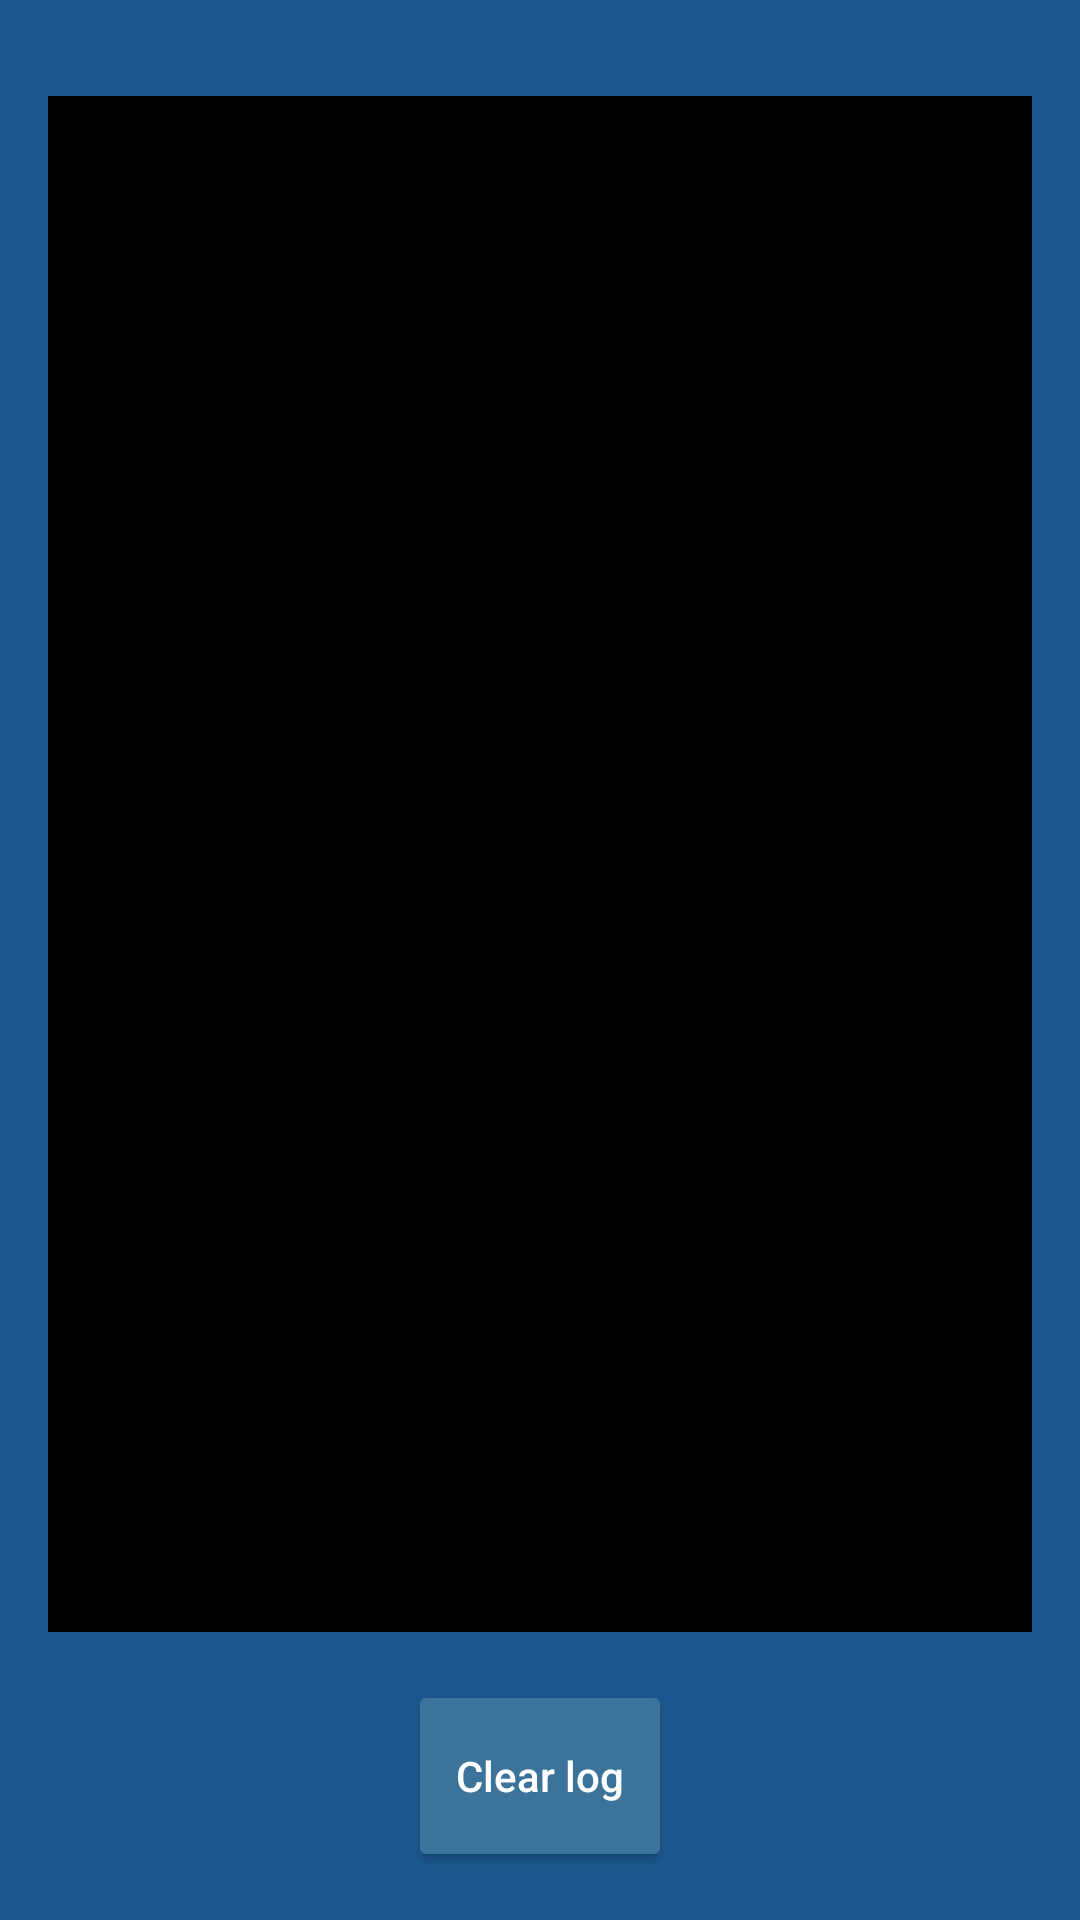

Write the Android layout XML for this screen, with the resource values it uses.
<!-- AndroidManifest.xml: application theme PeripheralSimulatorTheme -->
<!-- res/layout/fragment_app_log.xml -->
<FrameLayout xmlns:android="http://schemas.android.com/apk/res/android"
    xmlns:tools="http://schemas.android.com/tools"
    android:layout_width="match_parent"
    android:layout_height="match_parent"
    tools:context="com.philips.btserverapp.AppLogFragment">

    <LinearLayout
        android:layout_width="match_parent"
        android:layout_height="match_parent"
        android:layout_marginTop="32dp"
        android:layout_marginStart="16dp"
        android:layout_marginEnd="16dp"
        android:weightSum="1"
        android:orientation="vertical">
        <TextView
            android:id="@+id/appLog"
            android:layout_width="match_parent"
            android:layout_height="0dp"
            android:layout_weight="1"
            android:scrollbars="vertical"
            android:background="@color/black"
            android:textColor="@color/white"
            android:layout_marginBottom="16dp" />
        <Button
            android:id="@+id/clearLogButton"
            android:layout_width="wrap_content"
            android:layout_height="64dp"
            android:text="@string/clear_log"
            android:layout_gravity="center"
            android:layout_marginBottom="16dp"
            android:textAllCaps="false"
            android:onClick="clearAppLog" />

    </LinearLayout>

</FrameLayout>
<!-- resources referenced by this layout -->
<resources>
  <color name="black">#FF000000</color>
  <color name="white">#FFFFFFFF</color>
  <string name="clear_log">Clear log</string>
  <style name="PeripheralSimulatorTheme" parent="Theme.AppCompat.NoActionBar">
          <item name="fontFamily">sans-serif-medium</item>
          <item name="colorPrimary">@color/colorBackground</item>
          <item name="colorPrimaryDark">@color/colorBackground</item>
          <item name="android:background">@color/colorBackground</item>
          <item name="colorButtonNormal">@color/buttonColor</item>
          <item name="colorAccent">@color/buttonColor</item>
          <item name="colorControlHighlight">@color/white</item>
          <item name="android:textColor">@color/white</item>
          <item name="textAllCaps">false</item>
          <item name="android:textAllCaps">false</item>
      </style>
  <color name="colorBackground">#1B578E</color>
  <color name="buttonColor">#3c739a</color>
</resources>
